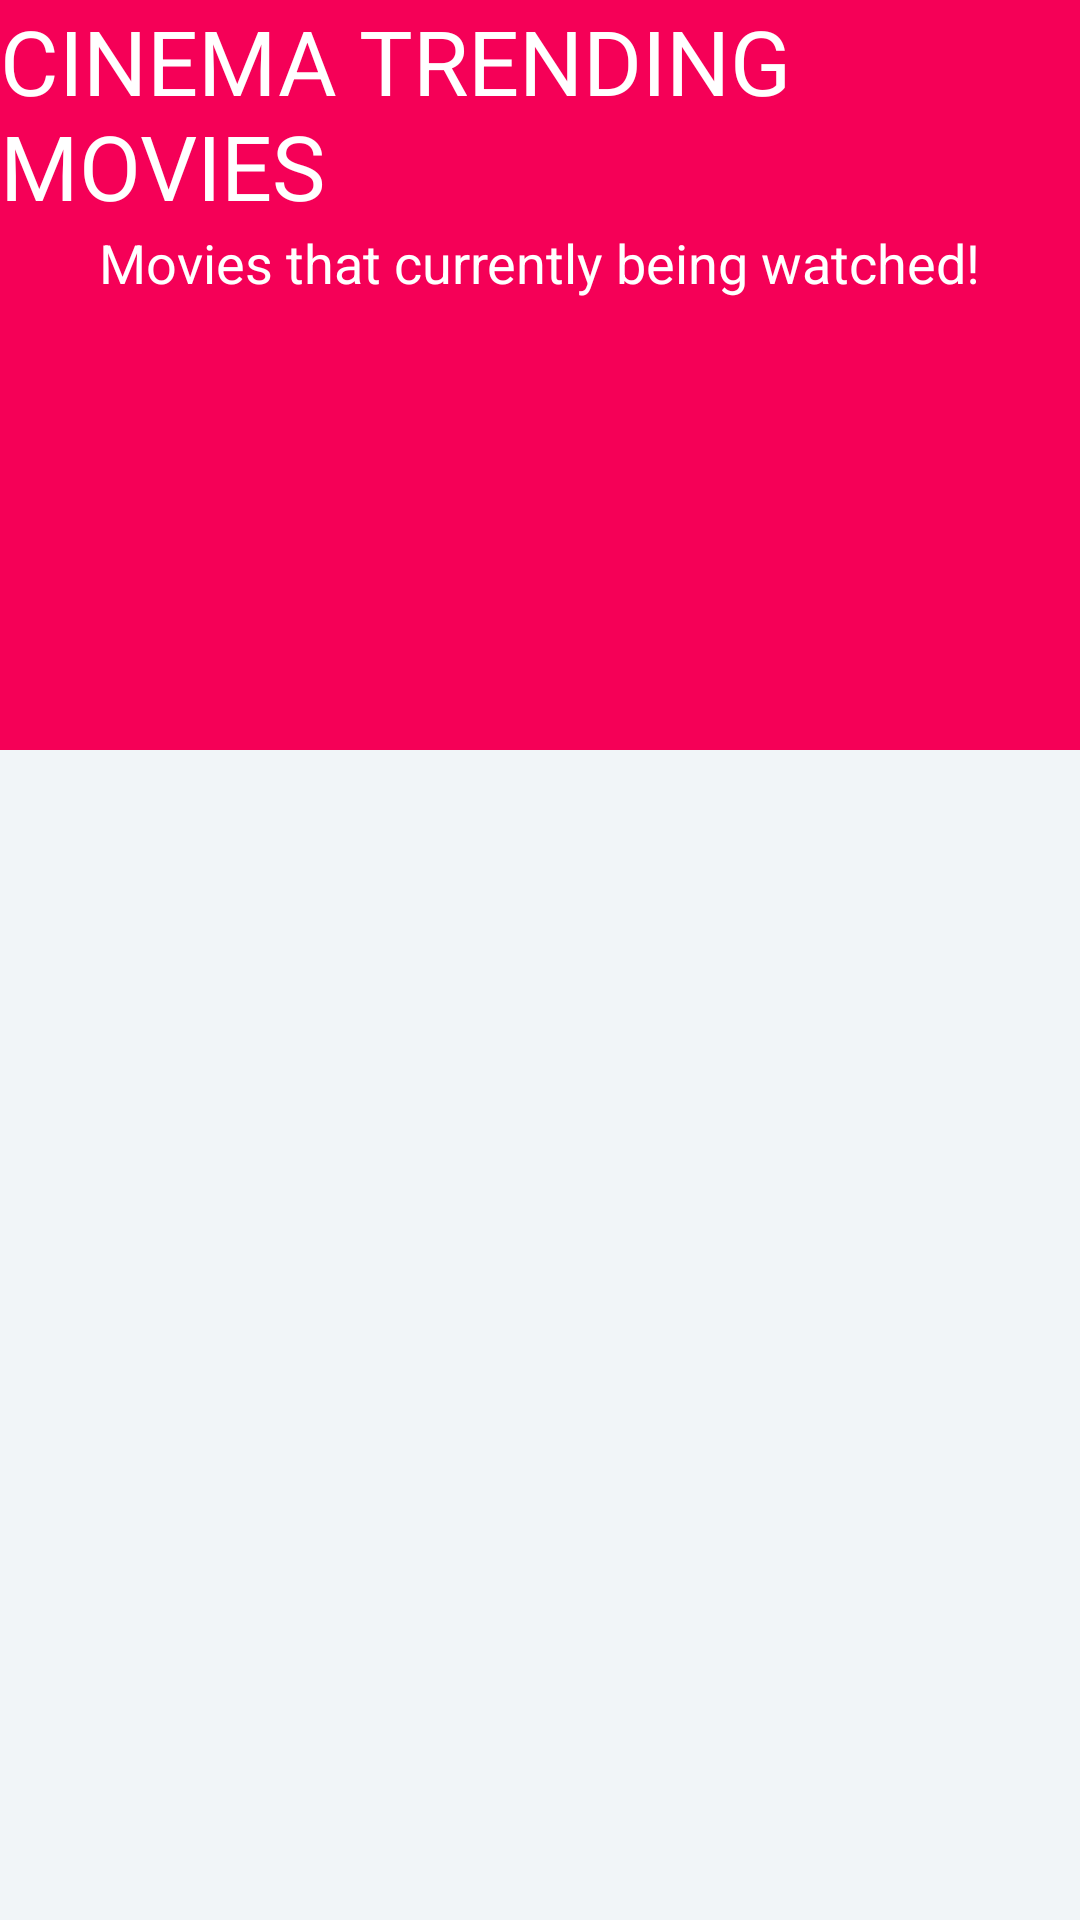

Here is an Android app screen rendered from its layout file. Give the layout XML and the strings, colors and styles it references.
<!-- AndroidManifest.xml: application theme AppTheme -->
<!-- res/layout/activity_main.xml -->
<?xml version="1.0" encoding="utf-8"?>
<android.support.design.widget.CoordinatorLayout xmlns:android="http://schemas.android.com/apk/res/android"
    xmlns:app="http://schemas.android.com/apk/res-auto"
    android:id="@+id/main_content"
    android:layout_width="match_parent"
    android:layout_height="match_parent"
    android:background="@android:color/white"
    android:fitsSystemWindows="true">

    <android.support.design.widget.AppBarLayout
        android:id="@+id/appbar"
        android:layout_width="match_parent"
        android:layout_height="@dimen/detail_backdrop_height"
        android:fitsSystemWindows="true"
        android:theme="@style/ThemeOverlay.AppCompat.Dark.ActionBar">

        <android.support.design.widget.CollapsingToolbarLayout
            android:id="@+id/collapsing_toolbar"
            android:layout_width="match_parent"
            android:layout_height="match_parent"
            android:fitsSystemWindows="true"
            app:contentScrim="?attr/colorPrimary"
            app:expandedTitleMarginEnd="64dp"
            app:expandedTitleMarginStart="48dp"
            app:expandedTitleTextAppearance="@android:color/transparent"
            app:layout_scrollFlags="scroll|exitUntilCollapsed">

            <RelativeLayout
                android:layout_width="wrap_content"
                android:layout_height="wrap_content">

                <ImageView
                    android:adjustViewBounds="true"
                    android:id="@+id/backdrop"
                    android:layout_width="wrap_content"
                    android:layout_height="wrap_content"
                    android:fitsSystemWindows="true"
                    android:scaleType="centerInside"
                    android:src="@drawable/imdb"
                    app:layout_collapseMode="parallax" />

                <LinearLayout
                    android:layout_width="wrap_content"
                    android:layout_height="wrap_content"
                    android:layout_centerInParent="true"
                    android:gravity="center_horizontal"
                    android:orientation="vertical">

                    <TextView
                        android:id="@+id/love_music"
                        android:layout_width="wrap_content"
                        android:layout_height="wrap_content"
                        android:text="@string/main_title"
                        android:textColor="@android:color/white"
                        android:textSize="@dimen/backdrop_title" />

                    <TextView
                        android:layout_width="wrap_content"
                        android:layout_height="wrap_content"
                        android:text="@string/main_subtitle"
                        android:textColor="@android:color/white"
                        android:textSize="@dimen/backdrop_subtitle" />

                </LinearLayout>
            </RelativeLayout>

            
                
                
                
                
                

        </android.support.design.widget.CollapsingToolbarLayout>

    </android.support.design.widget.AppBarLayout>


    <RelativeLayout
        android:layout_width="match_parent"
        android:layout_height="match_parent"
        android:background="@color/viewBg"
        app:layout_behavior="@string/appbar_scrolling_view_behavior" >

        <TextView
            android:visibility="invisible"
            android:id="@+id/error_textview"
            android:layout_width="wrap_content"
            android:textSize="45sp"
            android:textColor="@android:color/holo_red_dark"
            android:layout_height="wrap_content" />

        <android.support.v7.widget.RecyclerView
            android:id="@+id/movies_list"
            android:layout_width="match_parent"
            android:layout_height="wrap_content"
            android:clipToPadding="false"
            android:scrollbars="vertical"/>

    </RelativeLayout>

</android.support.design.widget.CoordinatorLayout>
<!-- resources referenced by this layout -->
<resources>
  <color name="viewBg">#F1F5F8</color>
  <dimen name="backdrop_subtitle">18dp</dimen>
  <dimen name="backdrop_title">30dp</dimen>
  <dimen name="detail_backdrop_height">250dp</dimen>
  <string name="main_subtitle">Movies that currently being watched!</string>
  <string name="main_title">CINEMA TRENDING MOVIES</string>
  <style name="AppTheme" parent="Theme.AppCompat.Light.DarkActionBar">
          
          <item name="colorPrimary">@color/colorPrimary</item>
          <item name="colorPrimaryDark">@color/colorPrimaryDark</item>
          <item name="colorAccent">@color/colorAccent</item>
          
          
      </style>
  <color name="colorPrimary">#F50057</color>
  <color name="colorPrimaryDark">#C51162</color>
  <color name="colorAccent">#FF80AB</color>
</resources>
